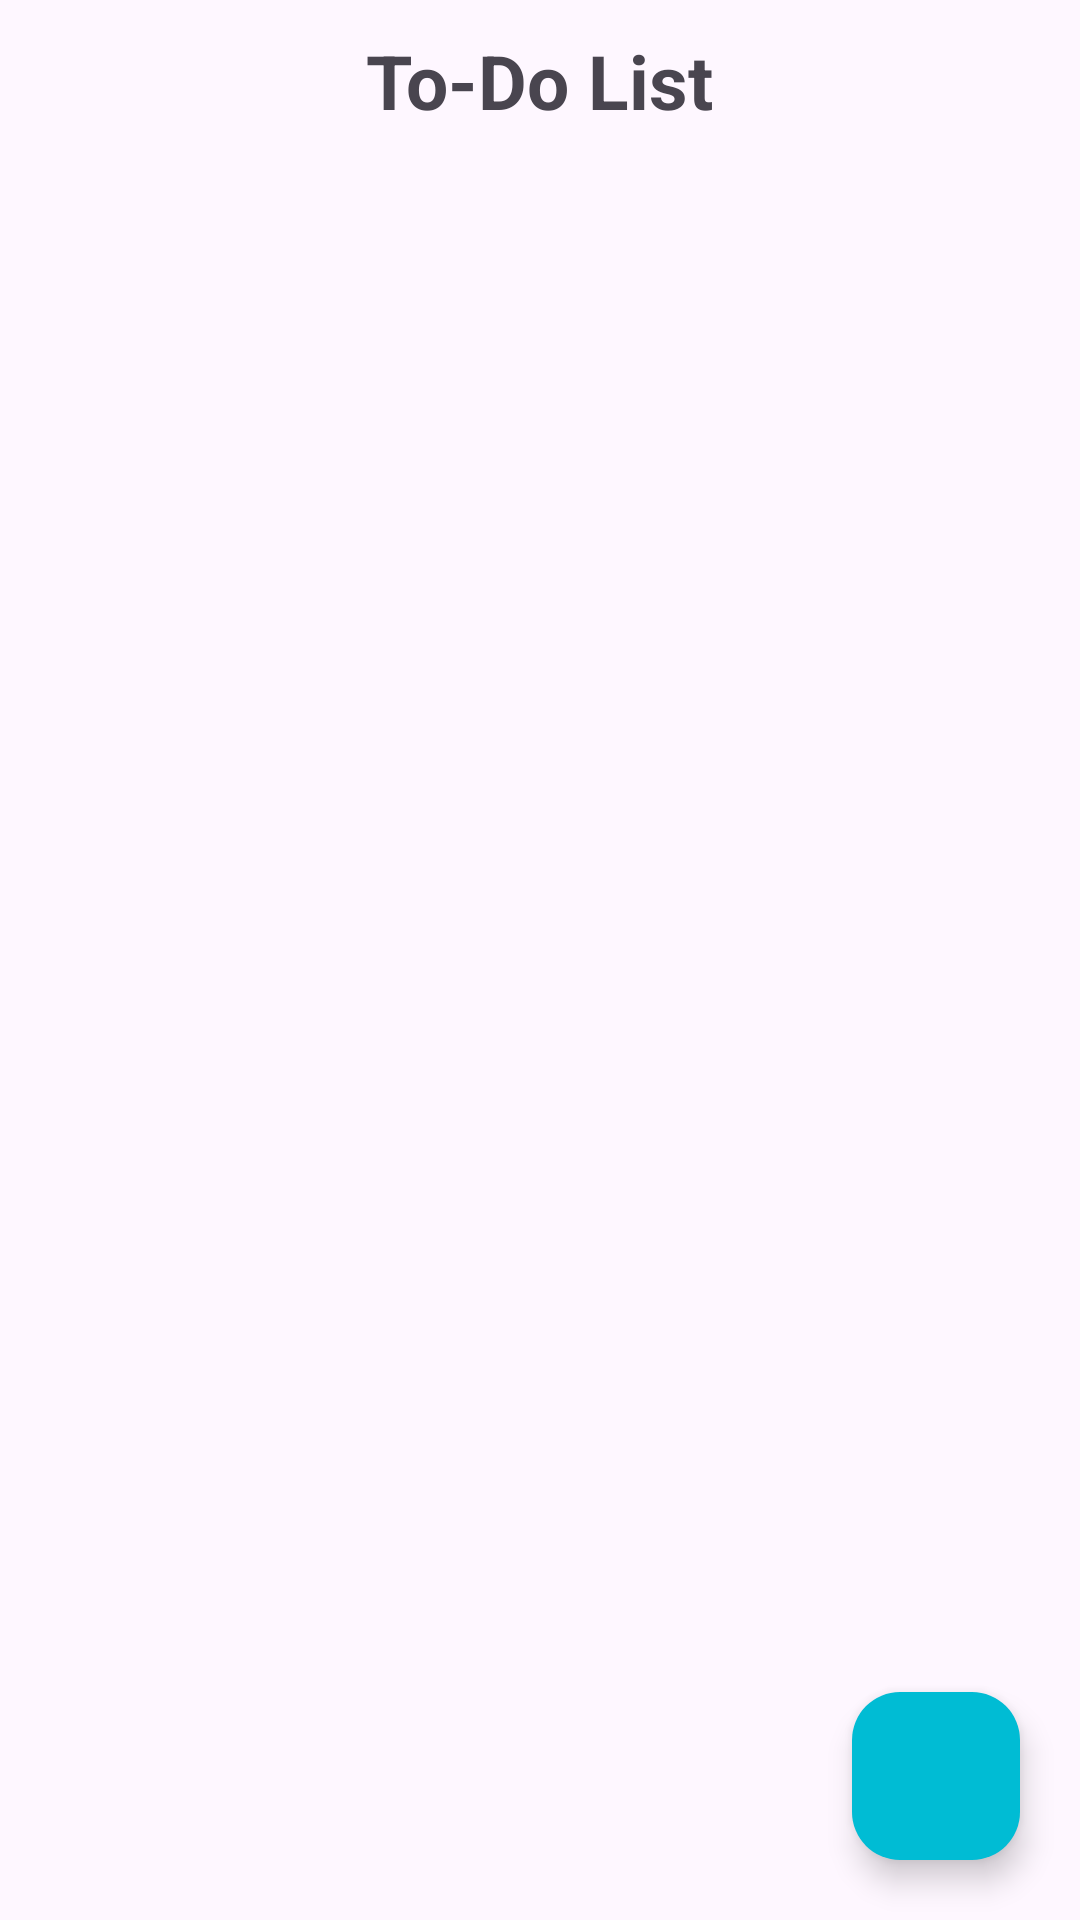

Write the Android layout XML for this screen, with the resource values it uses.
<!-- AndroidManifest.xml: application theme Theme.Quatreapptodolist -->
<!-- res/layout/activity_main.xml -->
<?xml version="1.0" encoding="utf-8"?>
<RelativeLayout xmlns:android="http://schemas.android.com/apk/res/android"
    xmlns:app="http://schemas.android.com/apk/res-auto"
    xmlns:tools="http://schemas.android.com/tools"
    android:id="@+id/main"
    android:layout_width="match_parent"
    android:layout_height="match_parent"
    tools:context=".MainActivity">

    <TextView
        android:id="@+id/textView"
        android:layout_width="wrap_content"
        android:layout_height="wrap_content"
        android:text="To-Do List"
        android:layout_centerHorizontal="true"
        android:textSize="25sp"
        android:textStyle="bold"
        android:layout_marginTop="10dp"
        app:layout_constraintBottom_toBottomOf="parent"
        app:layout_constraintEnd_toEndOf="parent"
        app:layout_constraintStart_toStartOf="parent"
        app:layout_constraintTop_toTopOf="parent" />

    <androidx.recyclerview.widget.RecyclerView
        android:id="@+id/recyclerView"
        android:layout_marginTop="10dp"
        android:layout_width="match_parent"
        android:layout_height="wrap_content"
        android:nestedScrollingEnabled="true"
        android:layout_below="@+id/textView"/>

    <com.google.android.material.floatingactionbutton.FloatingActionButton
        android:id="@+id/addButton"
        android:layout_width="wrap_content"
        android:layout_height="wrap_content"
        android:layout_alignParentBottom="true"
        android:layout_alignParentEnd="true"
        android:layout_margin="20dp"
        android:src="@drawable/add"
        android:backgroundTint="#00BCD4"/>

</RelativeLayout>
<!-- resources referenced by this layout -->
<resources>
  <style name="Theme.Quatreapptodolist" parent="Base.Theme.Quatreapptodolist" />
  <style name="Base.Theme.Quatreapptodolist" parent="Theme.Material3.DayNight.NoActionBar">
          
          
      </style>
</resources>
